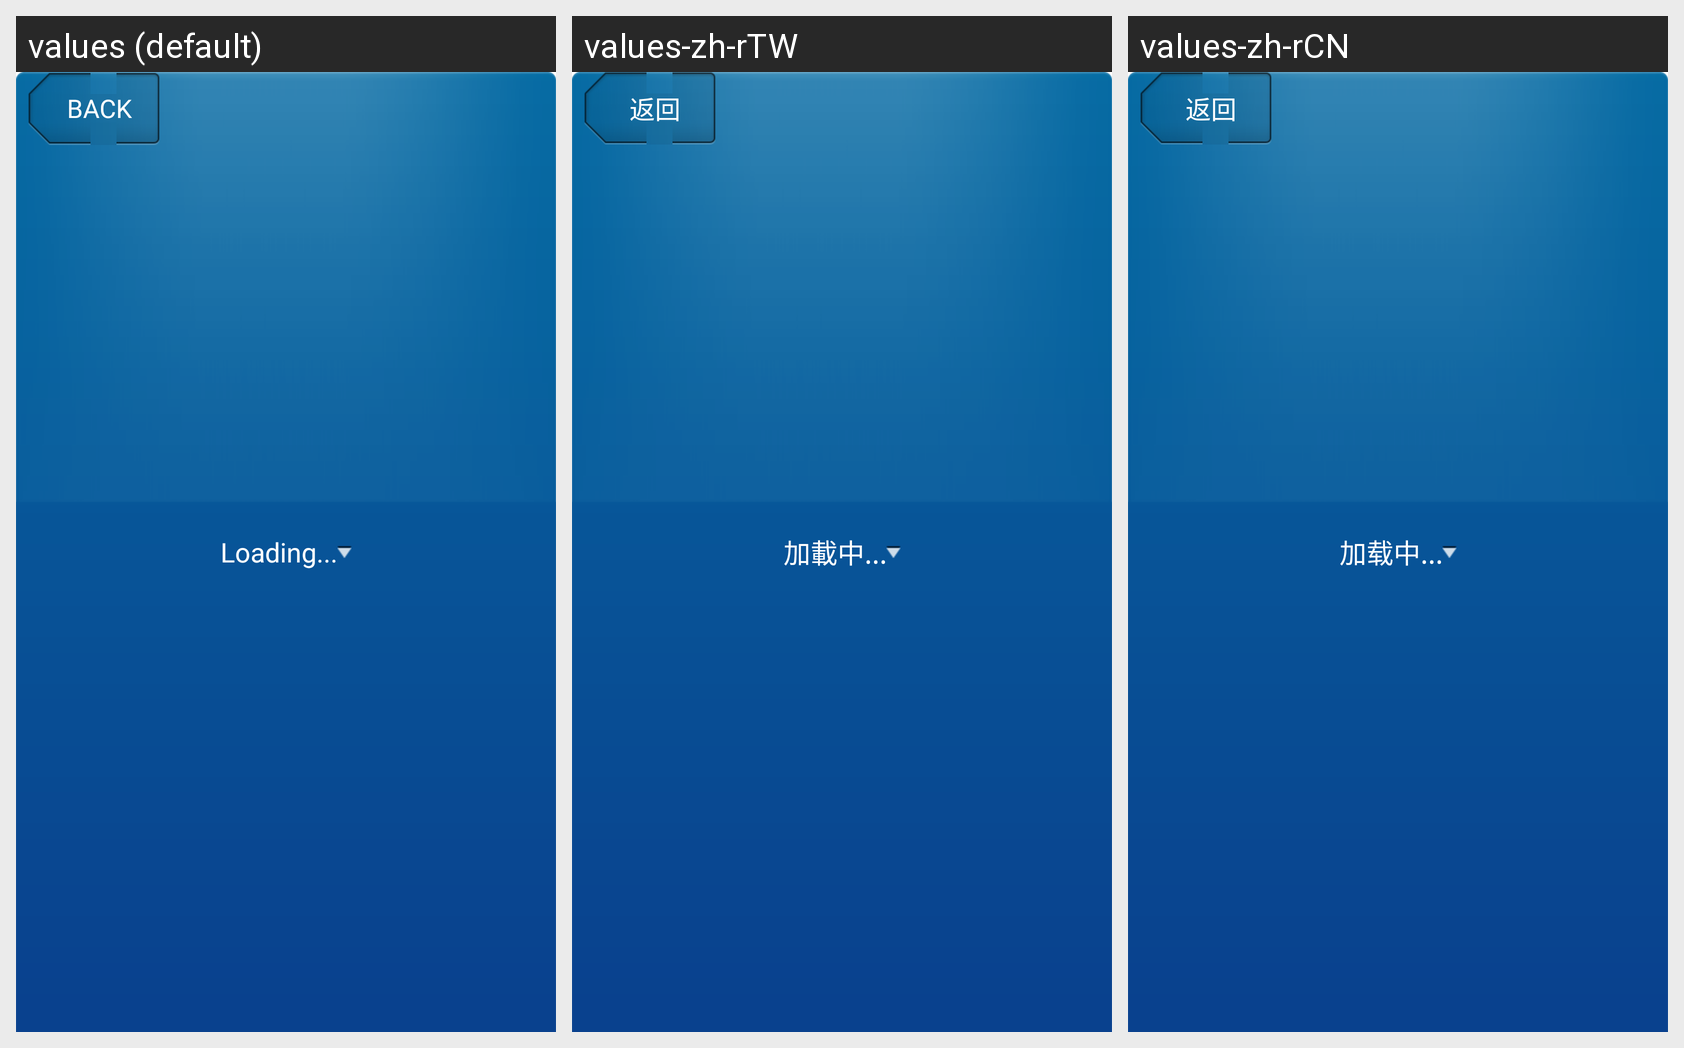

Strings drawn on this Android screen and how each of the app's shown locales translates them:
Android screen res/layout/include_edit_micro_blog_header.xml rendered under 3 locales, left to right: values (default), values-zh-rTW, values-zh-rCN. Device: Nexus 5 (rendered at 1080×1920; each locale shown at half size, 540×960, under a caption strip naming it); theme Theme.MaterialComponents.DayNight.NoActionBar.
Strings drawn on this screen, with the default value and each locale's value (text and hints the layout hard-codes, and strings that could not be matched under every locale, appear in the picture but are not listed):

btn_back
  values: Back
  values-zh-rTW: 返回
  values-zh-rCN: 返回

label_loading
  values: Loading...
  values-zh-rTW: 加載中...
  values-zh-rCN: 加载中...
